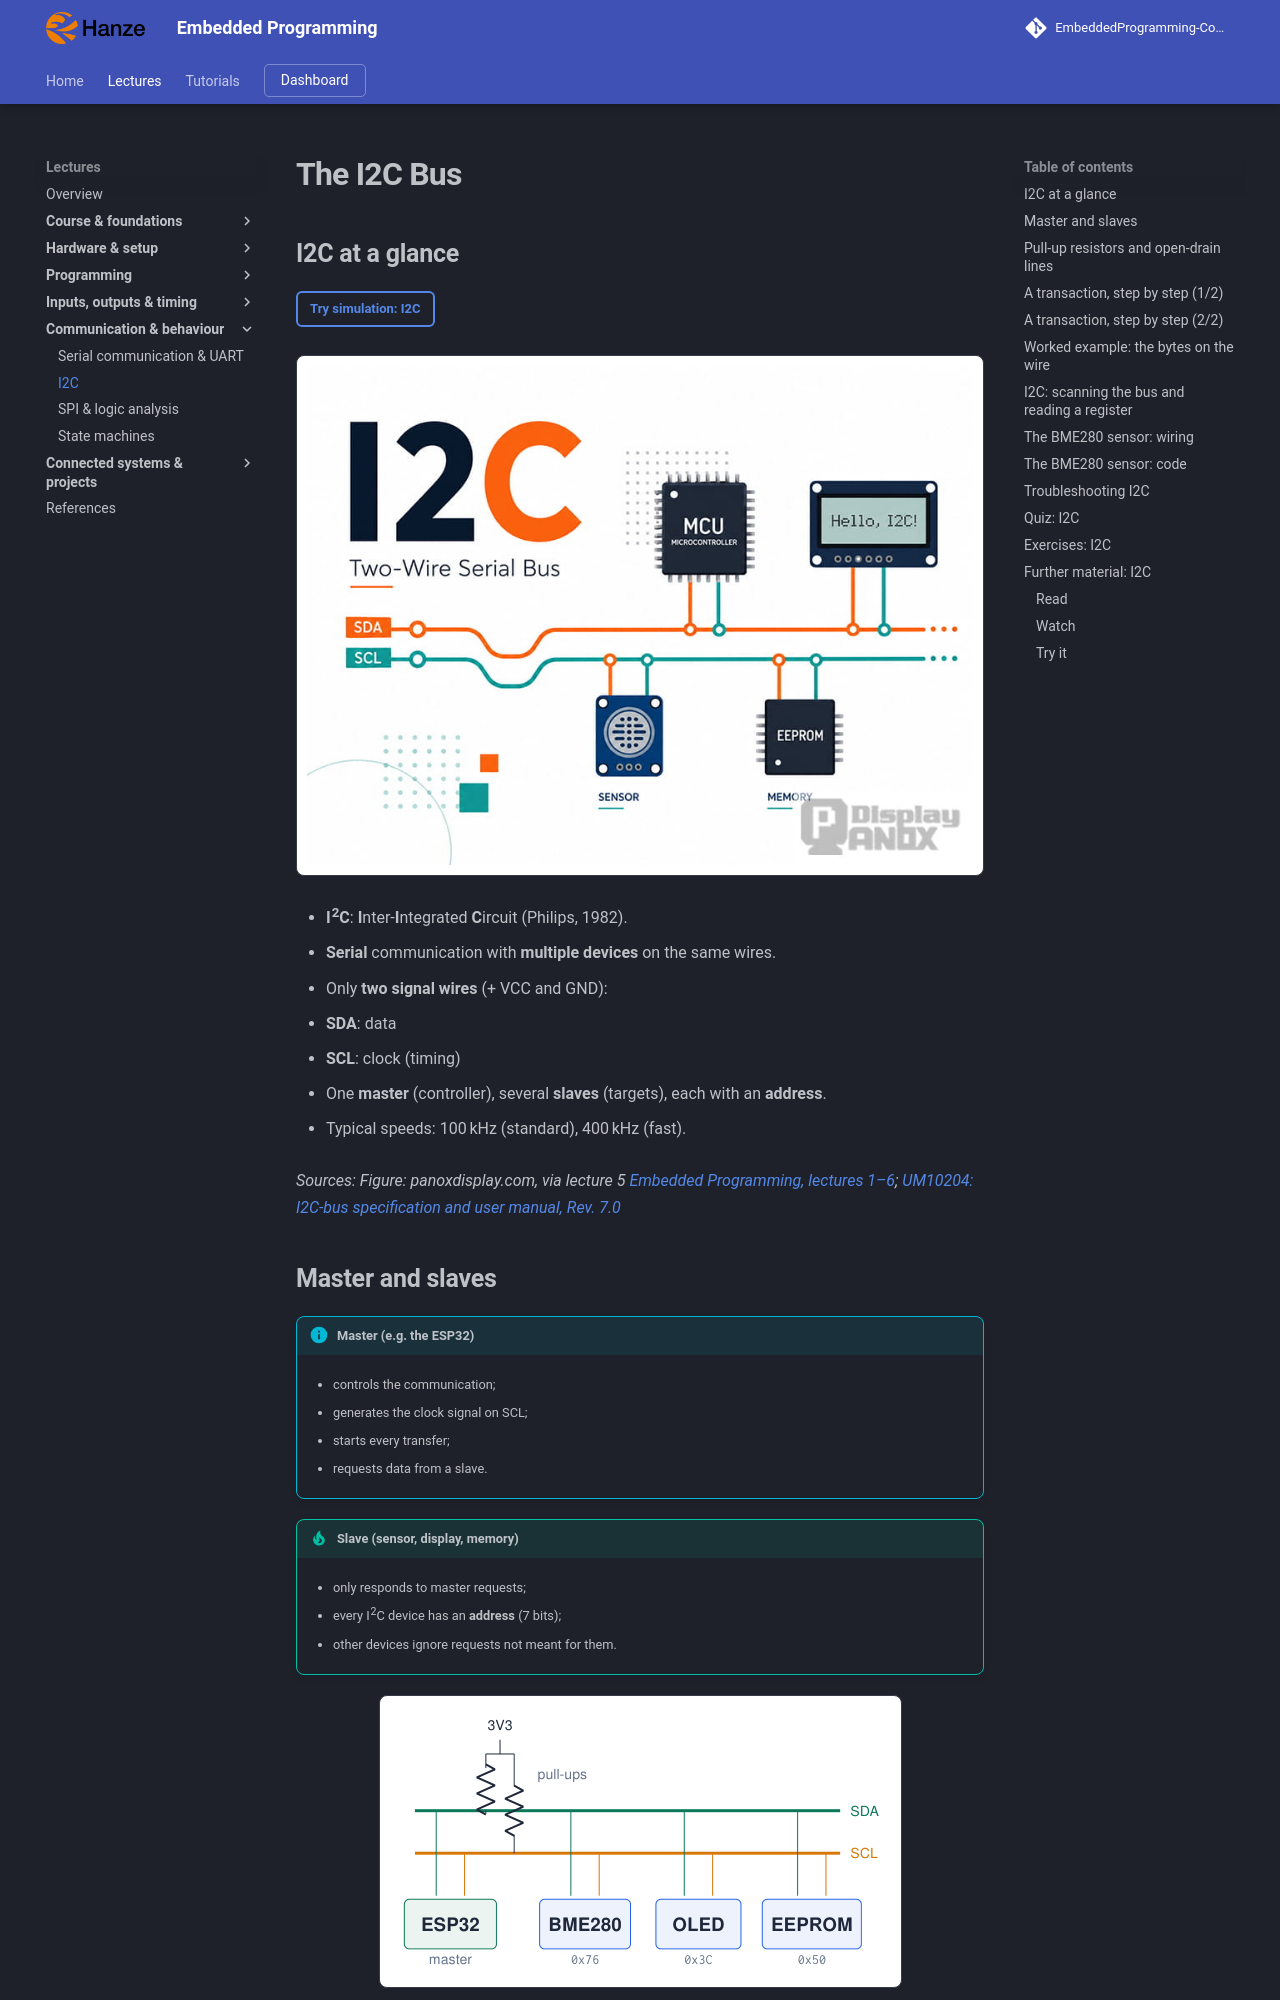

repository: costawess/EmbeddedProgramming-Course · page: lectures/i2c/index.html · generator: mkdocs

---
title: "The I2C Bus"
---

# The I2C Bus

## I2C at a glance

[Try simulation: I2C](https://costawess.github.io/Programming-Dashboard/web/simulations/course_topics_lab.html?topic=i2c){ .md-button .lecture-simulation }

![I2C at a glance](assets/figures/i2c/i2c-bus-overview.jpg){ .lecture-figure loading=lazy }

- **I<sup>2</sup>C**: **I**nter-**I**ntegrated **C**ircuit (Philips, 1982).

- **Serial** communication with **multiple devices** on the same wires.

- Only **two signal wires** (+ VCC and GND):

  - **SDA**: data

  - **SCL**: clock (timing)

- One **master** (controller), several **slaves** (targets), each with an **address**.

- Typical speeds: 100 kHz (standard), 400 kHz (fast).

*Sources: Figure: panoxdisplay.com, via lecture 5 [Embedded Programming, lectures 1–6](references.md#ep-lectures); [UM10204: I2C-bus specification and user manual, Rev. 7.0](references.md#nxp-i2c)*

## Master and slaves

!!! info "Master (e.g. the ESP32)"
    
    - controls the communication;
    
    - generates the clock signal on SCL;
    
    - starts every transfer;
    
    - requests data from a slave.


!!! tip "Slave (sensor, display, memory)"
    
    - only responds to master requests;
    
    - every I<sup>2</sup>C device has an **address** (7 bits);
    
    - other devices ignore requests not meant for them.


![Master and slaves](assets/diagrams/i2c-087.png){ .lecture-figure loading=lazy }

Example: the BME280 answers to `0x76`. The ESP32 sends “0x76, give me register 0xF7”: only the BME280 reacts.

*Sources: [Embedded Programming, lectures 1–6](references.md#ep-lectures)*
